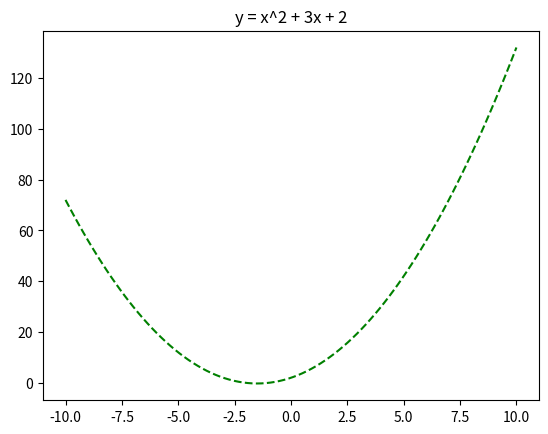

Write Python code to recreate this figure.
import numpy as np
import matplotlib.pyplot as plt

x = np.linspace(-10, 10, 100)
y = x**2 + 3*x + 2

plt.plot(x, y, 'g--')
plt.title("y = x^2 + 3x + 2")

plt.show()
